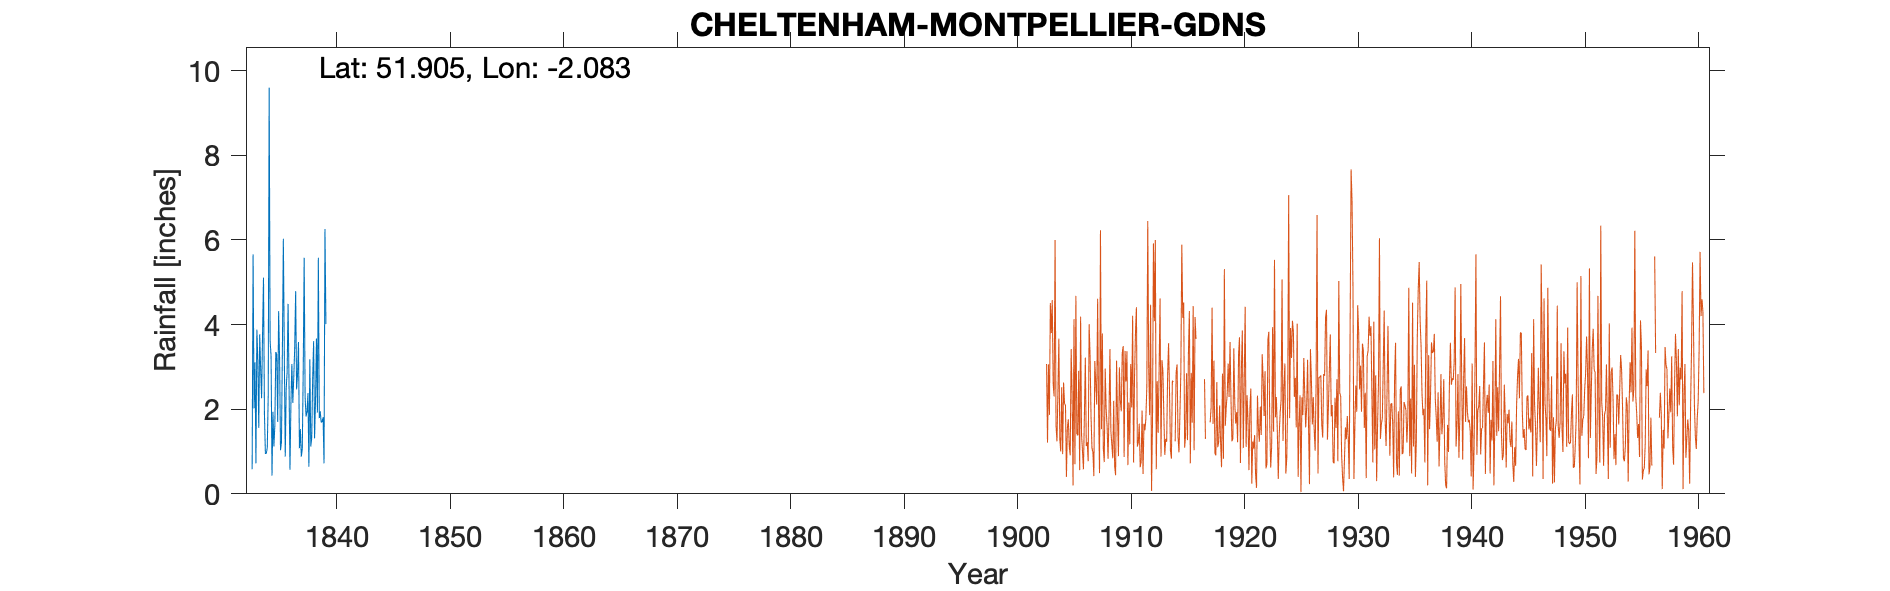

Data behind this chart, as committed beside it:
CHELTENHAM-MONTPELLIER-GDNS (High Street…, , , , , , , , , , , , , , , , , , , , , , , 
Grid ref, SO944229, Long, -2.083, Lat, 51.9, Elevation, 184, ft, , , , , , , , , , , , , , , 
Station no, 2177, , , , , , , , , , , , , , , , , , , , , , 
, 1830, 1831, 1832, 1833, 1834, 1835, 1836, 1837, 1838, 1839, , , , , , , , , , , , , 
January, , , , 0.58, 5.11, 1.62, 2.49, 2.83, 0.64, 1.95, , , , , , , , , , , , , 
February, , , , 5.66, 1.9, 3.35, 2.89, 3.59, 3.18, 1.69, , , , , , , , , , , , , 
March, , , , 2.02, 0.95, 3.3, 4.49, 1.08, 1.12, 1.71, , , , , , , , , , , , , 
April, , , , 3.11, 0.96, 1.7, 2.59, 1.53, 1.32, 1.81, , , , , , , , , , , , , 
May, , , , 0.72, 1.09, 4.32, 0.57, 0.88, 2.73, 0.72, , , , , , , , , , , , , 
June, , , , 3.88, 2.33, 3.2, 2.14, 1.05, 3.61, 6.26, , , , , , , , , , , , , 
July, , , , 3.18, 9.6, 1.03, 3.07, 2.9, 1.31, 4.01, , , , , , , , , , , , , 
August, , , , 1.56, 3.61, 1.22, 2.15, 5.58, 2.21, , , , , , , , , , , , , , 
September, , , , 3.77, 3.26, 3.47, 2.75, 2.29, 3.67, , , , , , , , , , , , , , 
October, , , , 2.94, 0.43, 6.03, 3.45, 1.83, 1.92, , , , , , , , , , , , , , 
November, , , , 2.26, 1.94, 3.33, 4.79, 1.93, 5.58, , , , , , , , , , , , , , 
December, , , , 3.78, 1.12, 0.88, 2.47, 2.38, 1.79, , , , , , , , , , , , , , 
Total, , , , 33.46, 32.3, 33.45, 33.85, 27.87, 29.08, , , , , , , , , , , , , , 
1837 Total IDR, , , , , , , , , , , , , , , , , , , , , , , 
